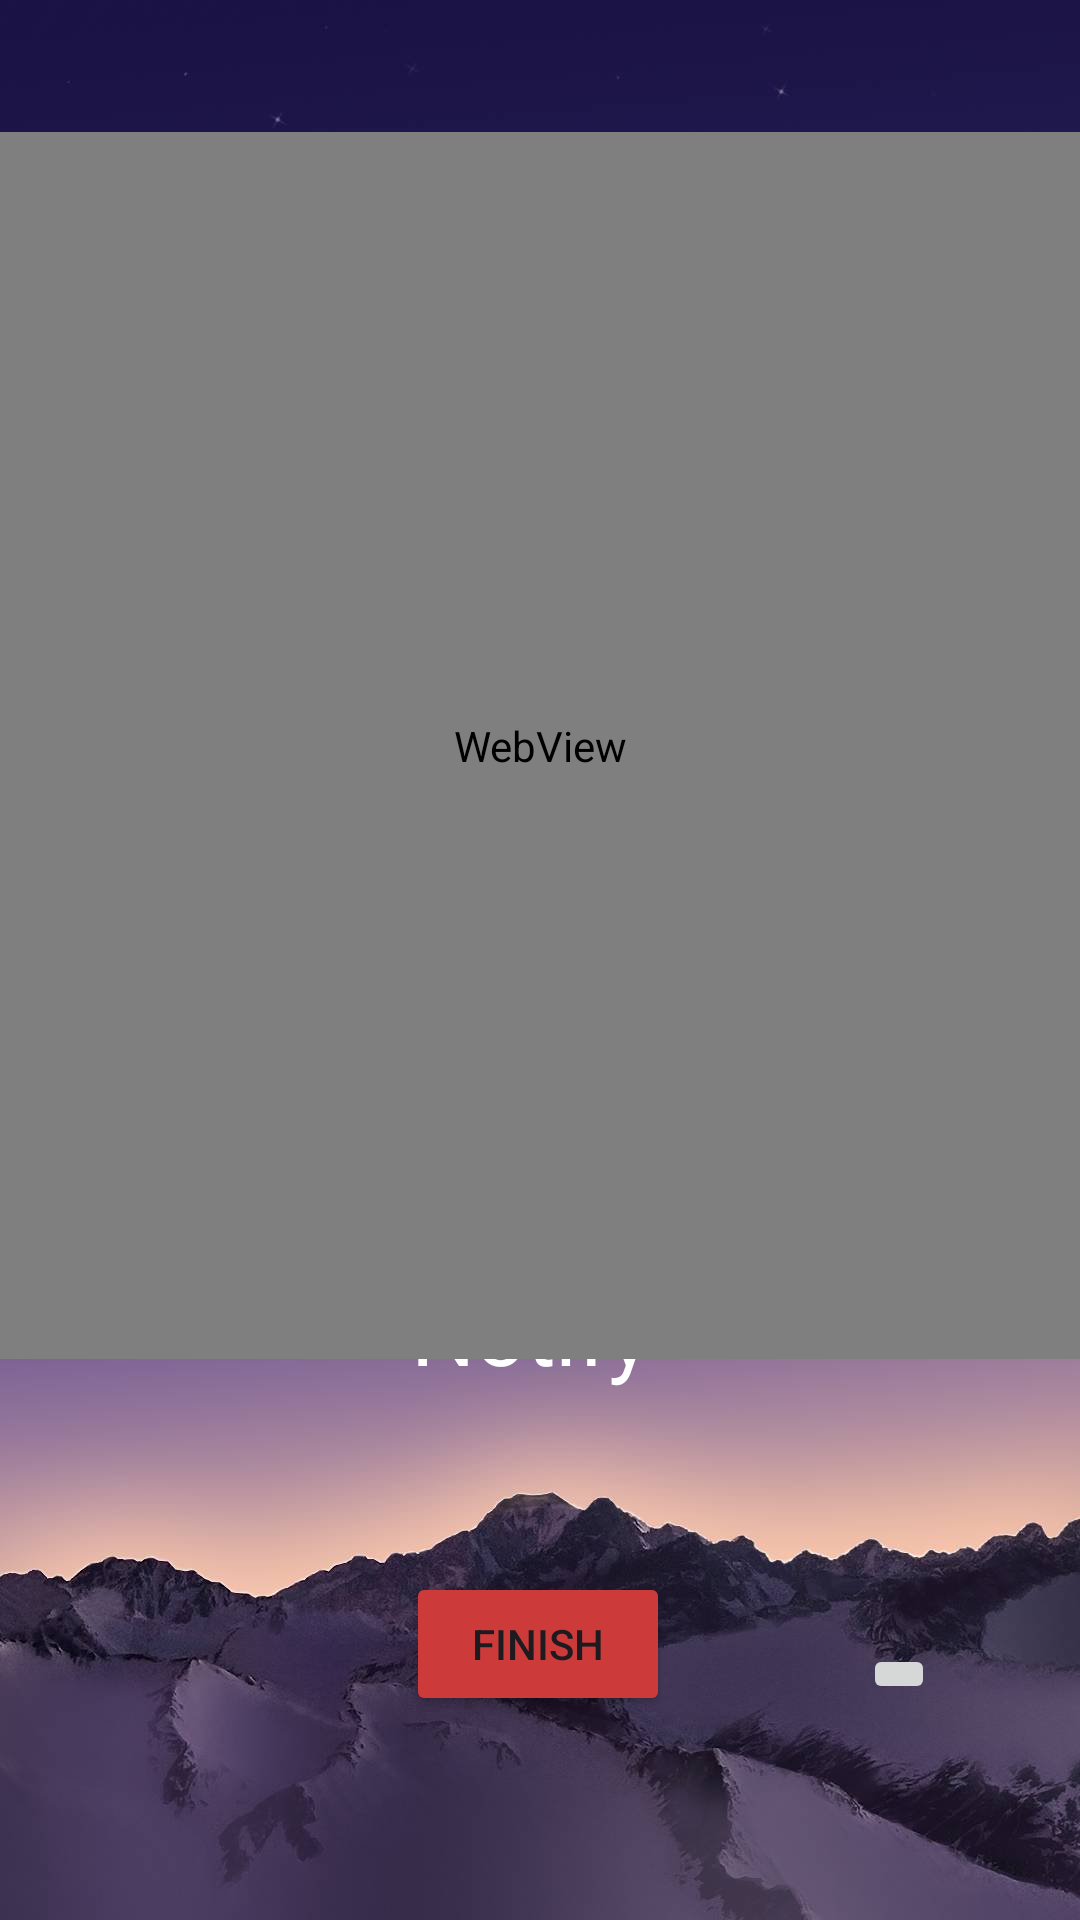

This screen was rendered from an Android layout file. Write that file and the resources it references.
<!-- AndroidManifest.xml: application theme Theme.PBL4 -->
<!-- res/layout/workout.xml -->
<?xml version="1.0" encoding="utf-8"?>
<androidx.constraintlayout.widget.ConstraintLayout xmlns:android="http://schemas.android.com/apk/res/android"
    xmlns:app="http://schemas.android.com/apk/res-auto"
    xmlns:tools="http://schemas.android.com/tools"
    android:layout_width="match_parent"
    android:layout_height="match_parent"
    android:background="@drawable/hinhnen"
    tools:context=".Workout">

    <TextView
        android:id="@+id/Notify"
        android:layout_width="wrap_content"
        android:layout_height="wrap_content"
        android:text="Notify"
        android:textSize="30dp"
        android:textColor="@color/white"
        app:layout_constraintBottom_toBottomOf="parent"
        app:layout_constraintEnd_toEndOf="parent"
        app:layout_constraintHorizontal_bias="0.489"
        app:layout_constraintStart_toStartOf="parent"
        app:layout_constraintTop_toTopOf="parent"
        app:layout_constraintVertical_bias="0.706" />

    <Button
        android:id="@+id/buttonend"
        android:layout_width="wrap_content"
        android:layout_height="wrap_content"
        android:layout_marginBottom="68dp"
        android:backgroundTint="#CC3A3A"
        android:text="Finish"
        app:layout_constraintBottom_toBottomOf="parent"
        app:layout_constraintEnd_toEndOf="parent"
        app:layout_constraintHorizontal_bias="0.498"
        app:layout_constraintStart_toStartOf="parent" />

    <WebView
        android:id="@+id/webviewStream"
        android:layout_width="650dp"
        android:layout_height="409dp"
        android:layout_marginTop="44dp"
        app:layout_constraintEnd_toEndOf="parent"
        app:layout_constraintHorizontal_bias="0.502"
        app:layout_constraintStart_toStartOf="parent"
        app:layout_constraintTop_toTopOf="parent" />

    <ImageButton
        android:id="@+id/btnReload"
        android:layout_width="wrap_content"
        android:layout_height="wrap_content"
        android:layout_marginBottom="72dp"
        app:layout_constraintBottom_toBottomOf="parent"
        app:layout_constraintEnd_toEndOf="parent"
        app:layout_constraintHorizontal_bias="0.856"
        app:layout_constraintStart_toStartOf="parent"
        app:srcCompat="@drawable/baseline_replay_circle_filled_24" />

</androidx.constraintlayout.widget.ConstraintLayout>
<!-- resources referenced by this layout -->
<resources>
  <!-- drawable hinhnen: jpg bitmap (drawable, 65085 bytes) -->
  <style name="Theme.PBL4" parent="Base.Theme.PBL4" />
  <style name="Base.Theme.PBL4" parent="Theme.Material3.DayNight.NoActionBar">
          
          
      </style>
  <!-- not gathered from this repository: default colours our renderer supplied (Android Studio template values) -->
  <color name="white">#FFFFFFFF</color>
</resources>
